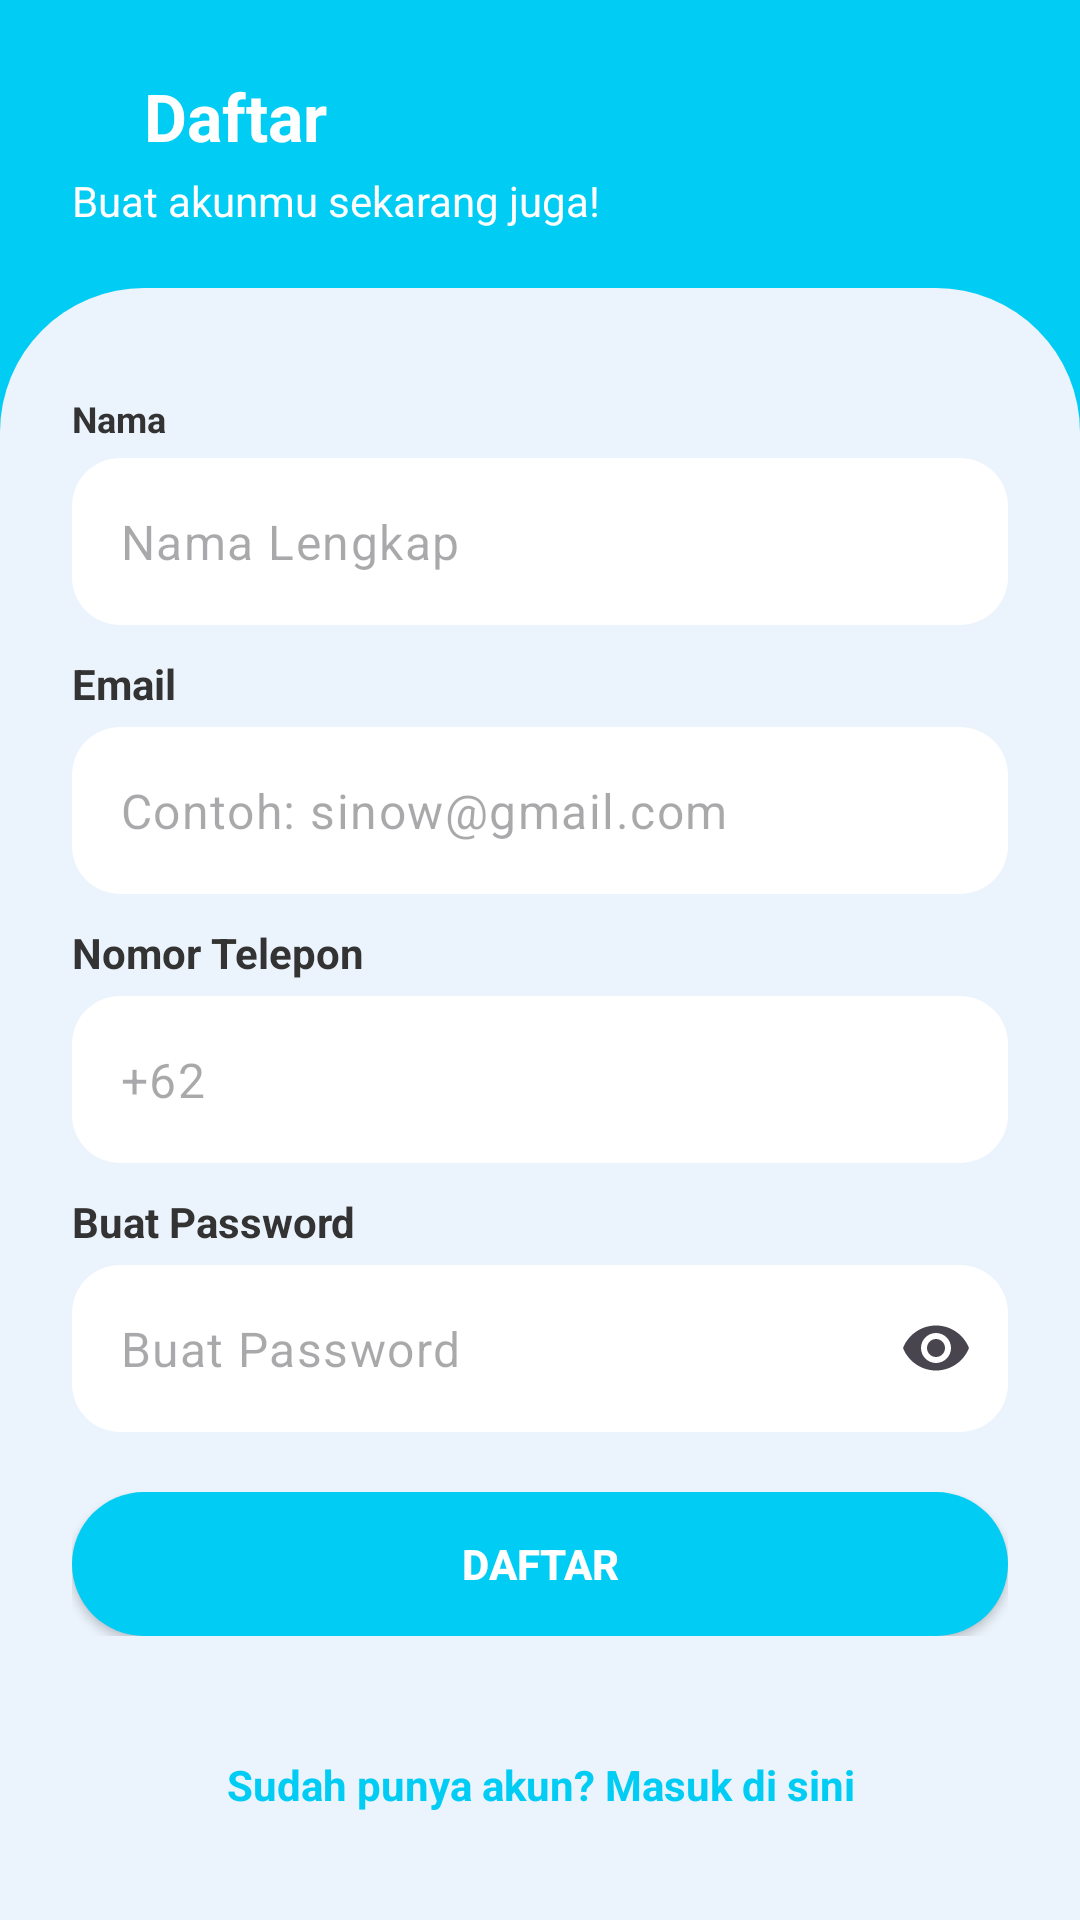

This screen was rendered from an Android layout file. Write that file and the resources it references.
<!-- AndroidManifest.xml: application theme Theme.SiNow -->
<!-- res/layout/activity_register.xml -->
<?xml version="1.0" encoding="utf-8"?>
<androidx.constraintlayout.widget.ConstraintLayout xmlns:android="http://schemas.android.com/apk/res/android"
    xmlns:app="http://schemas.android.com/apk/res-auto"
    xmlns:tools="http://schemas.android.com/tools"
    android:layout_width="match_parent"
    android:layout_height="match_parent"
    android:background="@color/app_color_primary"
    tools:context=".presentation.auth.register.RegisterActivity">

    <ImageView
        android:id="@+id/iv_back"
        android:layout_width="wrap_content"
        android:layout_height="wrap_content"
        android:layout_marginStart="24dp"
        android:src="@drawable/ic_arrow_back"
        app:layout_constraintBottom_toBottomOf="@id/tv_register"
        app:layout_constraintStart_toStartOf="parent"
        app:layout_constraintTop_toTopOf="@id/tv_register" />

    <TextView
        android:id="@+id/tv_register"
        style="@style/TextAppearance.Material3.TitleLarge"
        android:layout_width="0dp"
        android:layout_height="wrap_content"
        android:layout_marginHorizontal="24dp"
        android:layout_marginTop="24dp"
        android:text="@string/text_register"
        android:textColor="@color/white"
        android:textStyle="bold"
        app:layout_constraintEnd_toEndOf="parent"
        app:layout_constraintStart_toEndOf="@id/iv_back"
        app:layout_constraintTop_toTopOf="parent" />

    <TextView
        android:id="@+id/tv_register_desc"
        android:layout_width="wrap_content"
        android:layout_height="wrap_content"
        android:layout_marginStart="24dp"
        android:layout_marginTop="4dp"
        android:textColor="?attr/colorOnPrimary"
        android:text="@string/text_create_your_account_now"
        app:layout_constraintStart_toStartOf="parent"
        app:layout_constraintTop_toBottomOf="@id/tv_register" />

    <LinearLayout
        android:id="@+id/ll_register"
        android:layout_width="match_parent"
        android:layout_height="0dp"
        android:background="@drawable/bg_register_body"
        android:gravity="center_vertical"
        android:orientation="vertical"
        android:paddingHorizontal="24dp"
        app:layout_constraintBottom_toBottomOf="parent"
        app:layout_constraintHeight_percent="0.85">

        <TextView
            android:id="@+id/tv_name"
            android:layout_width="wrap_content"
            android:layout_height="wrap_content"
            android:text="@string/text_name"
            android:textColor="?attr/colorOnPrimaryContainer"
            android:textSize="12sp"
            android:textStyle="bold" />

        <com.google.android.material.textfield.TextInputLayout
            android:id="@+id/etl_name"
            android:layout_width="match_parent"
            android:layout_height="wrap_content"
            android:layout_marginTop="5dp"
            app:hintEnabled="false">

            <com.google.android.material.textfield.TextInputEditText
                android:id="@+id/et_name"
                android:layout_width="match_parent"
                android:layout_height="wrap_content"
                android:background="@drawable/bg_edit_text"
                android:hint="@string/text_full_name"
                android:inputType="text" />
        </com.google.android.material.textfield.TextInputLayout>

        <TextView
            android:id="@+id/tv_email"
            android:layout_width="wrap_content"
            android:layout_height="wrap_content"
            android:layout_marginTop="10dp"
            android:text="@string/text_email"
            android:textColor="?attr/colorOnPrimaryContainer"
            android:textStyle="bold" />

        <com.google.android.material.textfield.TextInputLayout
            android:id="@+id/etl_email"
            android:layout_width="match_parent"
            android:layout_height="wrap_content"
            android:layout_marginTop="5dp"
            app:hintEnabled="false">

            <com.google.android.material.textfield.TextInputEditText
                android:id="@+id/et_email"
                android:layout_width="match_parent"
                android:layout_height="wrap_content"
                android:background="@drawable/bg_edit_text"
                android:hint="@string/text_hint_email"
                android:inputType="textEmailAddress" />
        </com.google.android.material.textfield.TextInputLayout>

        <TextView
            android:id="@+id/tv_no_telp"
            android:layout_width="wrap_content"
            android:layout_height="wrap_content"
            android:layout_marginTop="10dp"
            android:text="@string/text_phone_number"
            android:textColor="?attr/colorOnPrimaryContainer"
            android:textStyle="bold" />

        <com.google.android.material.textfield.TextInputLayout
            android:id="@+id/etl_no_telp"
            android:layout_width="match_parent"
            android:layout_height="wrap_content"
            android:layout_marginTop="5dp"
            app:counterMaxLength="13"
            app:hintEnabled="false">

            <com.google.android.material.textfield.TextInputEditText
                android:id="@+id/et_no_telp"
                android:layout_width="match_parent"
                android:layout_height="wrap_content"
                android:background="@drawable/bg_edit_text"
                android:hint="@string/text_hint_phone_numbeer"
                android:inputType="phone" />
        </com.google.android.material.textfield.TextInputLayout>

        <TextView
            android:id="@+id/tv_password"
            android:layout_width="wrap_content"
            android:layout_height="wrap_content"
            android:layout_marginTop="10dp"
            android:text="@string/text_create_password"
            android:textColor="?attr/colorOnPrimaryContainer"
            android:textStyle="bold" />

        <com.google.android.material.textfield.TextInputLayout
            android:id="@+id/etl_password"
            android:layout_width="match_parent"
            android:layout_height="wrap_content"
            android:layout_marginTop="5dp"
            app:endIconMode="password_toggle"
            app:hintEnabled="false">

            <com.google.android.material.textfield.TextInputEditText
                android:id="@+id/et_password"
                android:layout_width="match_parent"
                android:layout_height="wrap_content"
                android:background="@drawable/bg_edit_text"
                android:hint="@string/text_create_password"
                android:inputType="textPassword" />
        </com.google.android.material.textfield.TextInputLayout>


        <FrameLayout
            android:layout_width="match_parent"
            android:layout_height="wrap_content"
            android:layout_marginTop="20dp">

            <Button
                android:id="@+id/btn_register"
                android:layout_width="match_parent"
                android:layout_height="wrap_content"
                android:background="@drawable/bg_rounded_corners_color"
                android:text="@string/text_register"
                android:textColor="@android:color/white"
                android:textStyle="bold"
                android:visibility="visible" />

            <com.google.android.material.progressindicator.CircularProgressIndicator
                android:id="@+id/pb_loading"
                android:layout_width="wrap_content"
                android:layout_height="wrap_content"
                android:layout_gravity="center"
                android:indeterminate="true"
                android:visibility="gone" />
        </FrameLayout>

        <TextView
            android:id="@+id/tv_navigate_to_login"
            android:layout_width="match_parent"
            android:layout_height="wrap_content"
            android:layout_marginTop="40dp"
            android:gravity="center"
            android:text="@string/text_have_an_acc_login"
            android:textColor="@color/app_color_primary"
            android:textStyle="bold" />

    </LinearLayout>

</androidx.constraintlayout.widget.ConstraintLayout>
<!-- resources referenced by this layout -->
<resources>
  <color name="app_color_primary">#00CCF4</color>
  <color name="white">#FFFFFFFF</color>
  <!-- drawable bg_edit_text (drawable) -->
  <?xml version="1.0" encoding="utf-8"?>
  <shape xmlns:android="http://schemas.android.com/apk/res/android">
      <corners android:radius="16dp"/>
      <solid android:color="?attr/colorAccent"/>
  </shape>
  <!-- drawable bg_register_body (drawable) -->
  <?xml version="1.0" encoding="utf-8"?>
  <shape xmlns:android="http://schemas.android.com/apk/res/android" android:shape="rectangle">
      <solid android:color="?attr/colorPrimaryContainer"/>
      <corners android:topLeftRadius="48dp" android:topRightRadius="48dp"/>
  </shape>
  <!-- drawable bg_rounded_corners_color (drawable) -->
  <?xml version="1.0" encoding="utf-8"?>
  <shape xmlns:android="http://schemas.android.com/apk/res/android">
      <solid android:color="@color/app_color_primary"/>
      <corners android:radius="50dp"/>
  </shape>
  <string name="text_create_password">Buat Password</string>
  <string name="text_create_your_account_now">Buat akunmu sekarang juga!</string>
  <string name="text_email">Email</string>
  <string name="text_full_name">Nama Lengkap</string>
  <string name="text_have_an_acc_login">Sudah punya akun? Masuk di sini</string>
  <string name="text_hint_email">Contoh: sinow@gmail.com</string>
  <string name="text_hint_phone_numbeer">+62</string>
  <string name="text_name">Nama</string>
  <string name="text_phone_number">Nomor Telepon</string>
  <string name="text_register">Daftar</string>
  <style name="Theme.SiNow" parent="Base.Theme.SiNow" />
  <color name="app_color_primary_container">#EBF3FC</color>
  <color name="app_color_on_primary">#FFFFFF</color>
  <color name="app_color_on_primary_container">#333333</color>
  <color name="app_color_secondary">#001C30</color>
  <color name="app_color_on_secondary">#FFFFFF</color>
  <color name="app_color_secondary_container">#0D1B2A</color>
  <color name="app_color_on_secondary_container">#FFFFFF</color>
  <color name="app_color_tertiary">#64DD17</color>
  <color name="app_color_on_tertiary">#000000</color>
  <color name="app_color_tertiary_container">#C8E6C9</color>
  <color name="app_color_on_tertiary_container">#333333</color>
  <color name="app_color_error">#FF1744</color>
  <color name="app_color_on_error">#FFFFFF</color>
  <color name="app_color_error_container">#FF8A80</color>
  <color name="app_color_on_error_container">#333333</color>
  <color name="app_color_accent">#FFFFFF</color>
  <style name="ChipCustomStyle" parent="@style/Widget.MaterialComponents.Chip.Choice">
          <item name="chipBackgroundColor">@color/app_color_accent</item>
          <item name="android:textColor">@color/app_color_on_primary_container</item>
          <item name="chipCornerRadius">8dp</item>
      </style>
  <style name="Widget.App.CheckBox" parent="Widget.Material3.CompoundButton.CheckBox">
          <item name="materialThemeOverlay">@style/ThemeOverlay.App.CheckBox</item>
      </style>
  <style name="Widget.App.RadioButton" parent="Widget.Material3.CompoundButton.RadioButton">
          <item name="materialThemeOverlay">@style/ThemeOverlay.App.RadioButton</item>
      </style>
  <style name="ThemeOverlay.App.CheckBox" parent="">
          
          <item name="colorOnSurface">@color/app_color_on_primary_container</item>
          <item name="colorPrimary">@color/app_color_primary</item>
          <item name="colorError">@color/app_color_error</item>
          
          <item name="colorSurface">@color/app_color_on_primary_container</item>
          <item name="colorOnPrimary">@color/app_color_on_primary</item>
          <item name="colorOnError">@color/app_color_on_error</item>
      </style>
  <style name="ThemeOverlay.App.RadioButton" parent="">
          <item name="colorOnSurface">@color/app_color_on_primary_container</item>
          <item name="colorPrimary">@color/app_color_primary</item>
      </style>
</resources>
